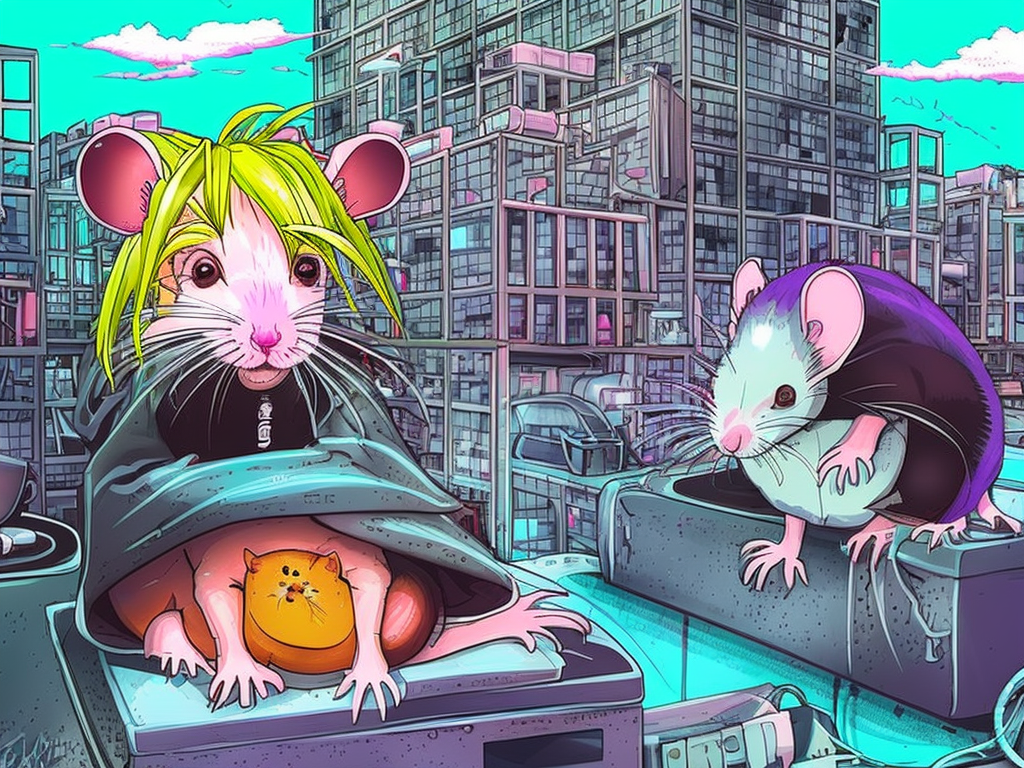
Generation parameters embedded in this image by AUTOMATIC1111 Stable Diffusion web UI or a fork of it (Forge, ...) (PNG 'parameters' text chunk):
cute pet rats living in a cyberpunk city. colorful manga
Steps: 66, Sampler: DPM2 a Karras, CFG scale: 7, Seed: 121059572, Size: 1024x768, Model hash: 4bdfc29c